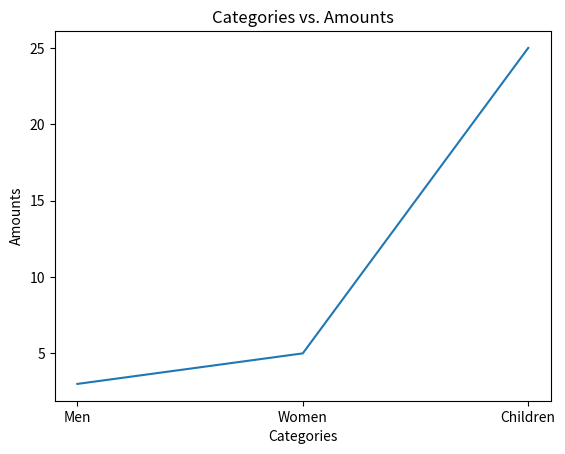

Generate this figure with matplotlib:
import matplotlib.pyplot as plt

plt.figure()

plt.xlabel("Categories")
plt.ylabel("Amounts")
plt.title("Categories vs. Amounts")

lines = plt.plot(["Men", "Women", "Children"], [3, 5, 25])

plt.show()

